The GitHub repository sirius-siri/Terrain_Recognition contains a labelled image folder "gmapsdatasetsss" with 6 categories: grass, rocky terrain, salt marsh, sandy terrain, snow rocky terrain, water marsh. Examples follow, each with its label.

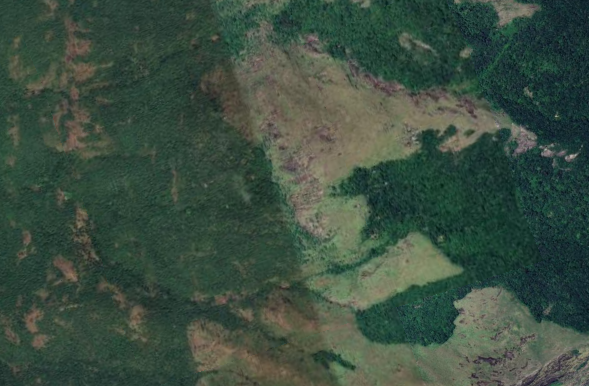
Label: rocky terrain

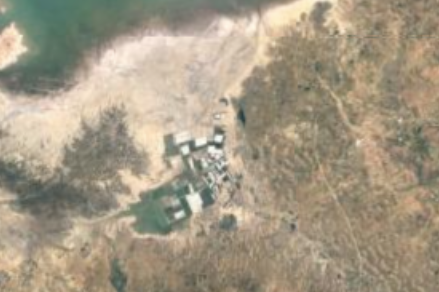
Label: water marsh

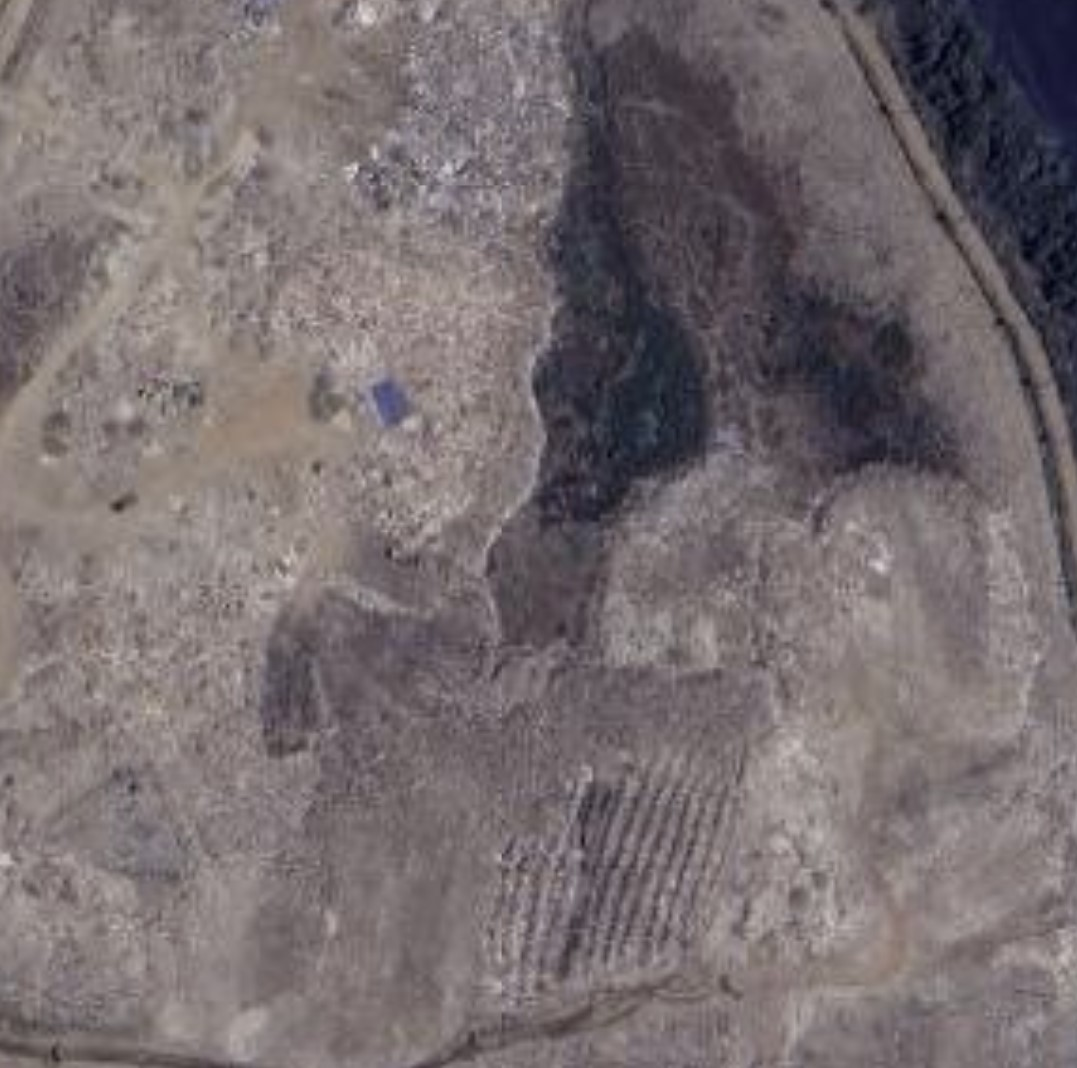
Label: salt marsh

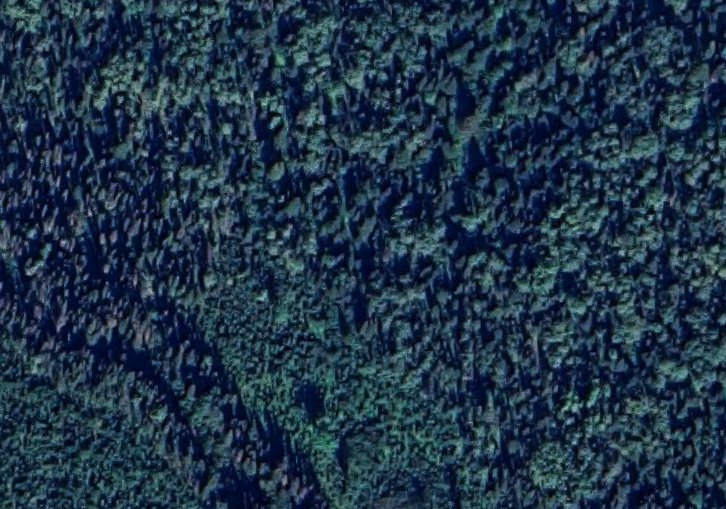
Label: grass

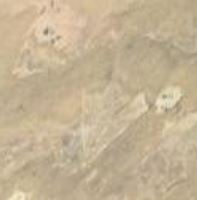
Label: sandy terrain

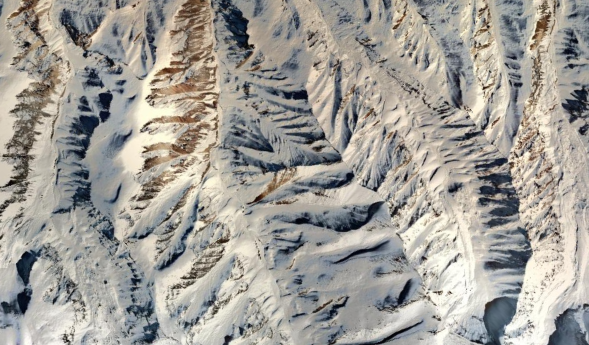
Label: snow rocky terrain
